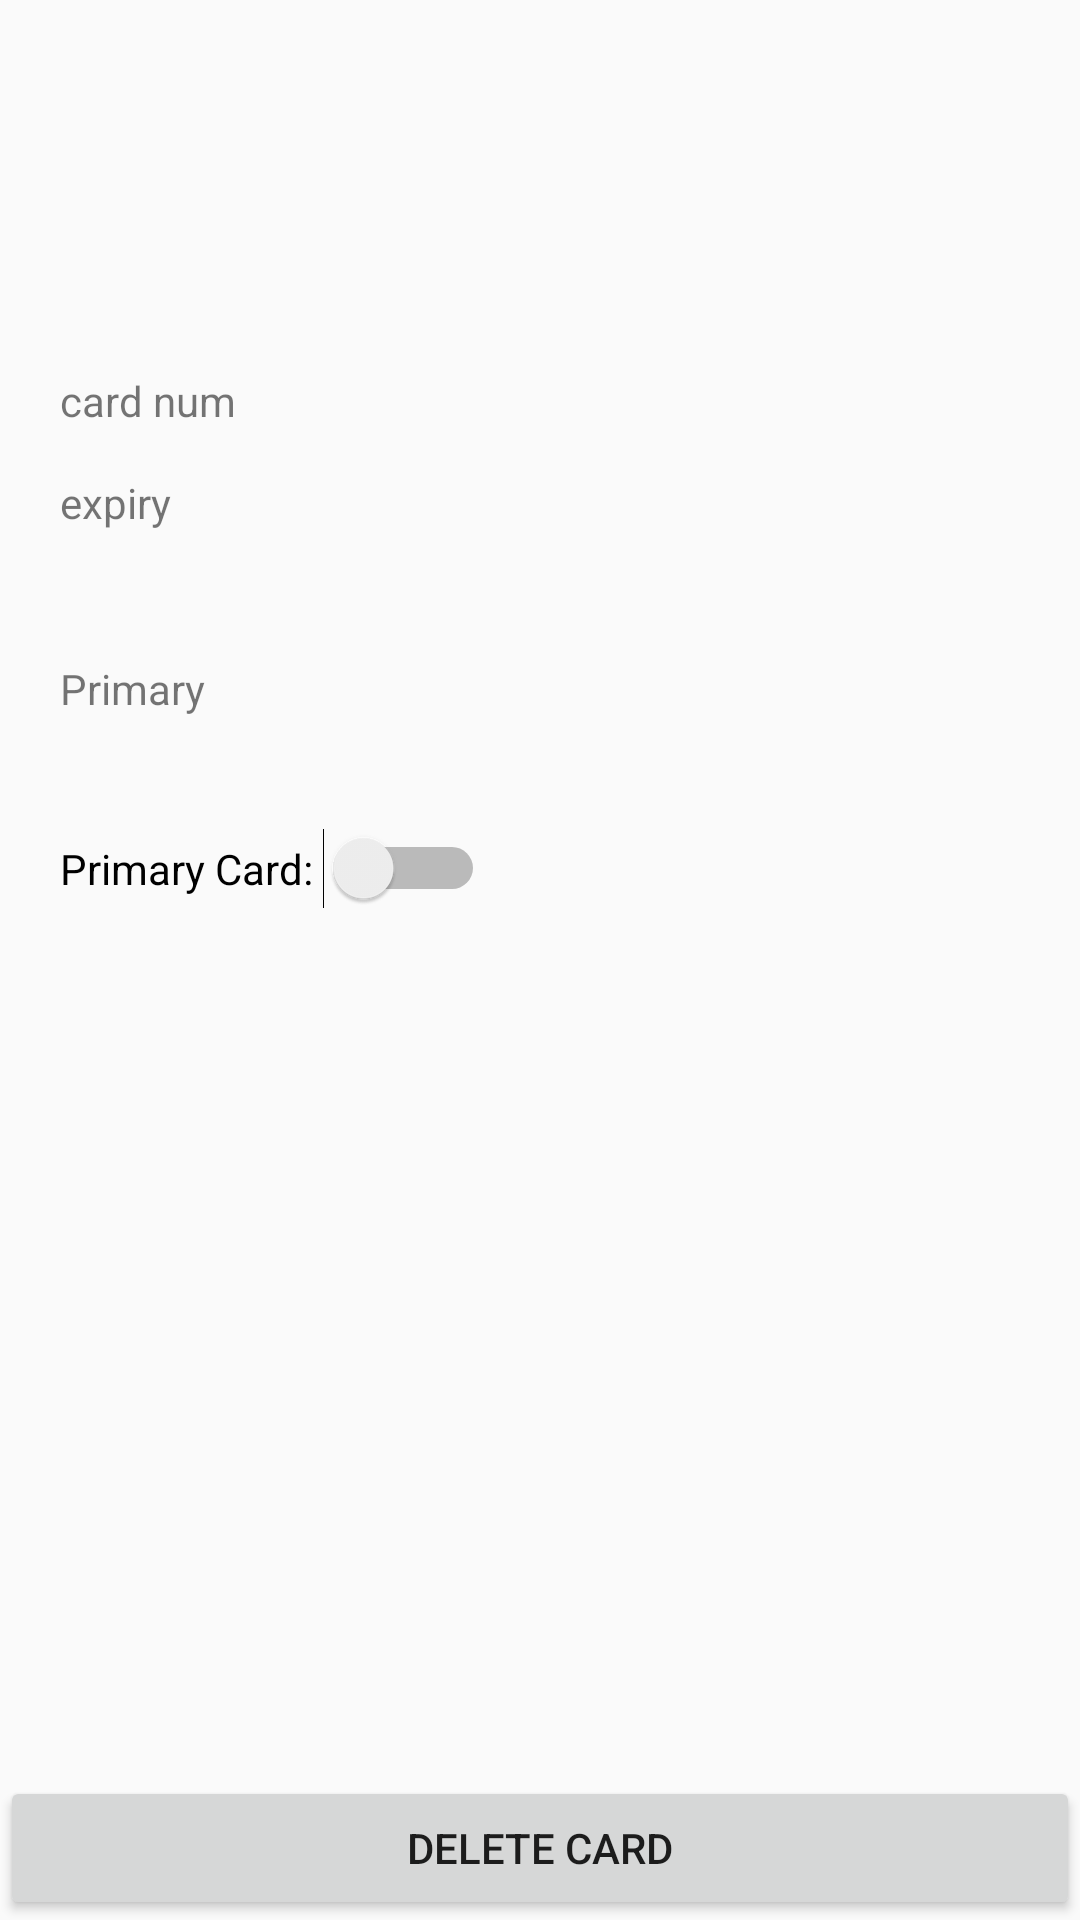

This screen was rendered from an Android layout file. Write that file and the resources it references.
<!-- AndroidManifest.xml: application theme AppTheme -->
<!-- res/layout/card_view_activity.xml -->
<?xml version="1.0" encoding="utf-8"?>
<layout xmlns:android="http://schemas.android.com/apk/res/android"
    xmlns:app="http://schemas.android.com/apk/res-auto"
    xmlns:tools="http://schemas.android.com/tools">
    <data>
        <variable
            name="cardViewPresenter"
            type="info.paybeam.www.paybeamv1.PayBeam.CardManagementActivity.CardViewActivity.CardViewContract.CardViewPresenter"/>
    </data>

    <RelativeLayout
        android:layout_width="@dimen/page_content_width"
        android:layout_height="match_parent"
        android:layout_centerHorizontal="true"
        android:layout_gravity="center_horizontal"
        android:layout_marginBottom="20dp"
        android:layout_marginLeft="20dp"
        android:layout_marginRight="20dp"
        android:layout_marginTop="20dp"
        tools:context="info.paybeam.www.paybeamv1.PayBeam.CardManagementActivity.CardViewActivity.CardViewActivity">


        <ImageView
            android:id="@+id/rectimage"
            android:layout_width="match_parent"
            android:layout_height="200dp"
            android:layout_alignParentStart="true"
            android:layout_alignParentTop="true"
            android:src="@drawable/shape" />

        <Button
            android:id="@+id/button7"
            android:layout_width="match_parent"
            android:layout_height="wrap_content"
            android:layout_alignParentBottom="true"
            android:layout_alignParentStart="true"
            android:text="Delete Card" />

        <TextView
            android:id="@+id/card_num_text"
            android:layout_width="wrap_content"
            android:layout_height="wrap_content"
            android:layout_above="@+id/expiry_text"
            android:layout_alignParentStart="true"
            android:layout_marginBottom="15dp"
            android:layout_marginLeft="20dp"
            android:text="card num" />

        <ImageView
            android:id="@+id/card_image"
            android:layout_width="80dp"
            android:layout_height="50dp"
            android:layout_alignParentTop="true"
            android:layout_alignStart="@+id/card_num_text"
            android:layout_marginTop="19dp"
            app:srcCompat="@drawable/bt_ic_camera" />

        <TextView
            android:id="@+id/expiry_text"
            android:layout_width="wrap_content"
            android:layout_height="wrap_content"
            android:layout_alignBottom="@+id/rectimage"
            android:text="expiry"
            android:layout_marginLeft="20dp"
            android:layout_marginBottom="23dp" />

        <Switch
            android:id="@+id/primary_switch"
            android:layout_width="wrap_content"
            android:layout_height="wrap_content"
            android:layout_alignStart="@+id/expiry_text"
            android:layout_below="@+id/expiry_text"
            android:layout_marginTop="76dp"
            android:text="Primary Card: " />

        <TextView
            android:id="@+id/primary_text"
            android:layout_width="wrap_content"
            android:layout_height="wrap_content"
            android:layout_alignStart="@+id/primary_switch"
            android:layout_below="@+id/expiry_text"
            android:layout_marginTop="20dp"
            android:text="Primary" />


    </RelativeLayout>
</layout>
<!-- resources referenced by this layout -->
<resources>
  <dimen name="page_content_width">340dp</dimen>
  <!-- drawable shape (drawable) -->
  <shape xmlns:android="http://schemas.android.com/apk/res/android">
      <gradient
          android:endColor="@color/shape_color"
          android:centerColor="@color/shape_color"
          android:startColor="@color/shape_color"
          android:angle="270" />
      <corners
          android:radius="3dp" />
      <padding
          android:left="10dp"
          android:top="10dp"
          android:right="10dp"
          android:bottom="10dp" />
  </shape>
  <style name="AppTheme" parent="Theme.AppCompat.Light.NoActionBar">
          
          <item name="colorPrimary">@color/colorPrimary</item>
          <item name="colorPrimaryDark">@color/colorPrimaryDark</item>
          <item name="colorAccent">@color/colorAccent</item>
      </style>
  <color name="colorPrimary">#3F51B5</color>
  <color name="colorPrimaryDark">#000000</color>
  <color name="colorAccent">#FF4081</color>
</resources>
